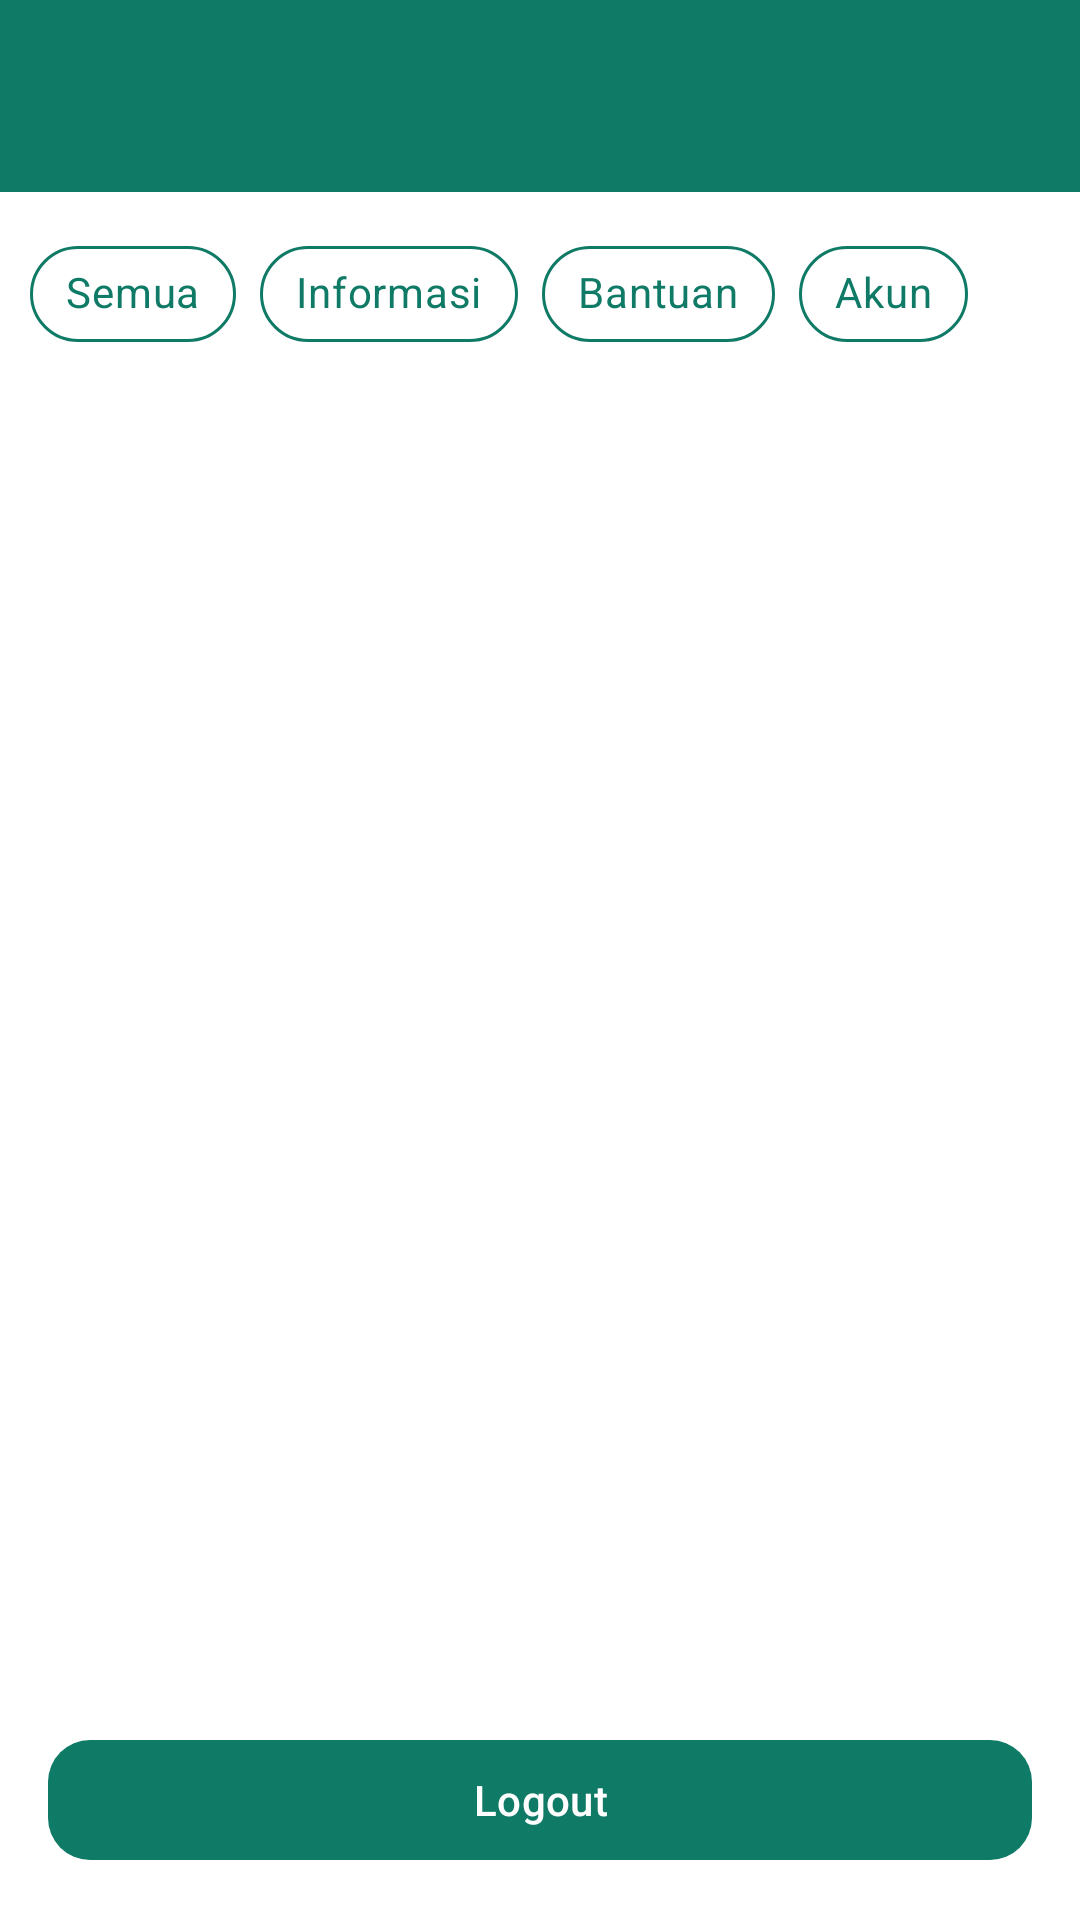

The Android layout XML behind this screen, and the referenced resources:
<!-- AndroidManifest.xml: application theme Theme.HayaSparkle -->
<!-- res/layout/fragment_settings.xml -->
<?xml version="1.0" encoding="utf-8"?>
<androidx.coordinatorlayout.widget.CoordinatorLayout
    xmlns:android="http://schemas.android.com/apk/res/android"
    xmlns:app="http://schemas.android.com/apk/res-auto"
    android:layout_width="match_parent"
    android:layout_height="match_parent"
    android:background="@color/white">

    
    <com.google.android.material.appbar.AppBarLayout
        android:layout_width="match_parent"
        android:layout_height="wrap_content">

        <LinearLayout
            android:layout_width="match_parent"
            android:layout_height="wrap_content"
            android:orientation="vertical"
            android:background="@color/white">

            
            <com.google.android.material.appbar.MaterialToolbar
                android:id="@+id/toolbar"
                android:layout_width="match_parent"
                android:layout_height="?attr/actionBarSize"
                android:background="@color/primaryGreen"
                android:title="Settings"
                android:titleTextColor="@android:color/white"/>

            
            <com.google.android.material.chip.ChipGroup
                android:id="@+id/chipGroupFilter"
                android:layout_width="wrap_content"
                android:layout_height="wrap_content"
                android:padding="10dp"
                app:singleSelection="true"
                app:chipSpacing="8dp">

                
                <com.google.android.material.chip.Chip
                    android:id="@+id/chipSemua"
                    style="@style/Widget.MaterialComponents.Chip.Choice"
                    android:layout_width="wrap_content"
                    android:layout_height="wrap_content"
                    android:text="Semua"
                    android:checked="true"

                    app:chipBackgroundColor="@android:color/white"
                    app:chipStrokeColor="@color/primaryGreen"
                    app:chipStrokeWidth="1dp"
                    android:textColor="@color/primaryGreen"/>

                
                <com.google.android.material.chip.Chip
                    android:id="@+id/chipInfo"
                    style="@style/Widget.MaterialComponents.Chip.Choice"
                    android:layout_width="wrap_content"
                    android:layout_height="wrap_content"
                    android:text="Informasi"

                    app:chipBackgroundColor="@android:color/white"
                    app:chipStrokeColor="@color/primaryGreen"
                    app:chipStrokeWidth="1dp"
                    android:textColor="@color/primaryGreen"/>

                
                <com.google.android.material.chip.Chip
                    android:id="@+id/chipBantuan"
                    style="@style/Widget.MaterialComponents.Chip.Choice"
                    android:layout_width="wrap_content"
                    android:layout_height="wrap_content"
                    android:text="Bantuan"

                    app:chipBackgroundColor="@android:color/white"
                    app:chipStrokeColor="@color/primaryGreen"
                    app:chipStrokeWidth="1dp"
                    android:textColor="@color/primaryGreen"/>

                
                <com.google.android.material.chip.Chip
                    android:id="@+id/chipAkun"
                    style="@style/Widget.MaterialComponents.Chip.Choice"
                    android:layout_width="wrap_content"
                    android:layout_height="wrap_content"
                    android:text="Akun"

                    app:chipBackgroundColor="@android:color/white"
                    app:chipStrokeColor="@color/primaryGreen"
                    app:chipStrokeWidth="1dp"
                    android:textColor="@color/primaryGreen"/>

            </com.google.android.material.chip.ChipGroup>

        </LinearLayout>

    </com.google.android.material.appbar.AppBarLayout>

    
    <ListView
        android:id="@+id/listViewItems"
        android:layout_width="match_parent"
        android:layout_height="match_parent"
        android:padding="8dp"
        app:layout_behavior="@string/appbar_scrolling_view_behavior"/>

    
    <com.google.android.material.button.MaterialButton
        android:id="@+id/btnLogout"
        android:layout_width="match_parent"
        android:layout_height="wrap_content"
        android:layout_margin="16dp"
        android:text="Logout"
        android:textColor="@android:color/white"
        app:backgroundTint="@color/primaryGreen"
        app:cornerRadius="14dp"
        app:layout_anchor="@id/listViewItems"
        app:layout_anchorGravity="bottom"/>

</androidx.coordinatorlayout.widget.CoordinatorLayout>
<!-- resources referenced by this layout -->
<resources>
  <color name="primaryGreen">#0F7A66</color>
  <color name="white">#FFFFFF</color>
  <style name="Theme.HayaSparkle" parent="Base.Theme.HayaSparkle" />
  <style name="Base.Theme.HayaSparkle" parent="Theme.Material3.DayNight.NoActionBar">
          
          
      </style>
</resources>
